Photos from the image-classification dataset "USCS-Dataset" in the GitHub repository Rujiyuan/USCS-Dataset. Its 6 classes are: attack, defense, defensive, encirclement, maneuver, offensive.

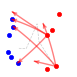
Label: maneuver

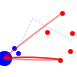
Label: offensive

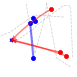
Label: defense

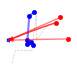
Label: defensive

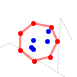
Label: encirclement

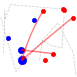
Label: attack
